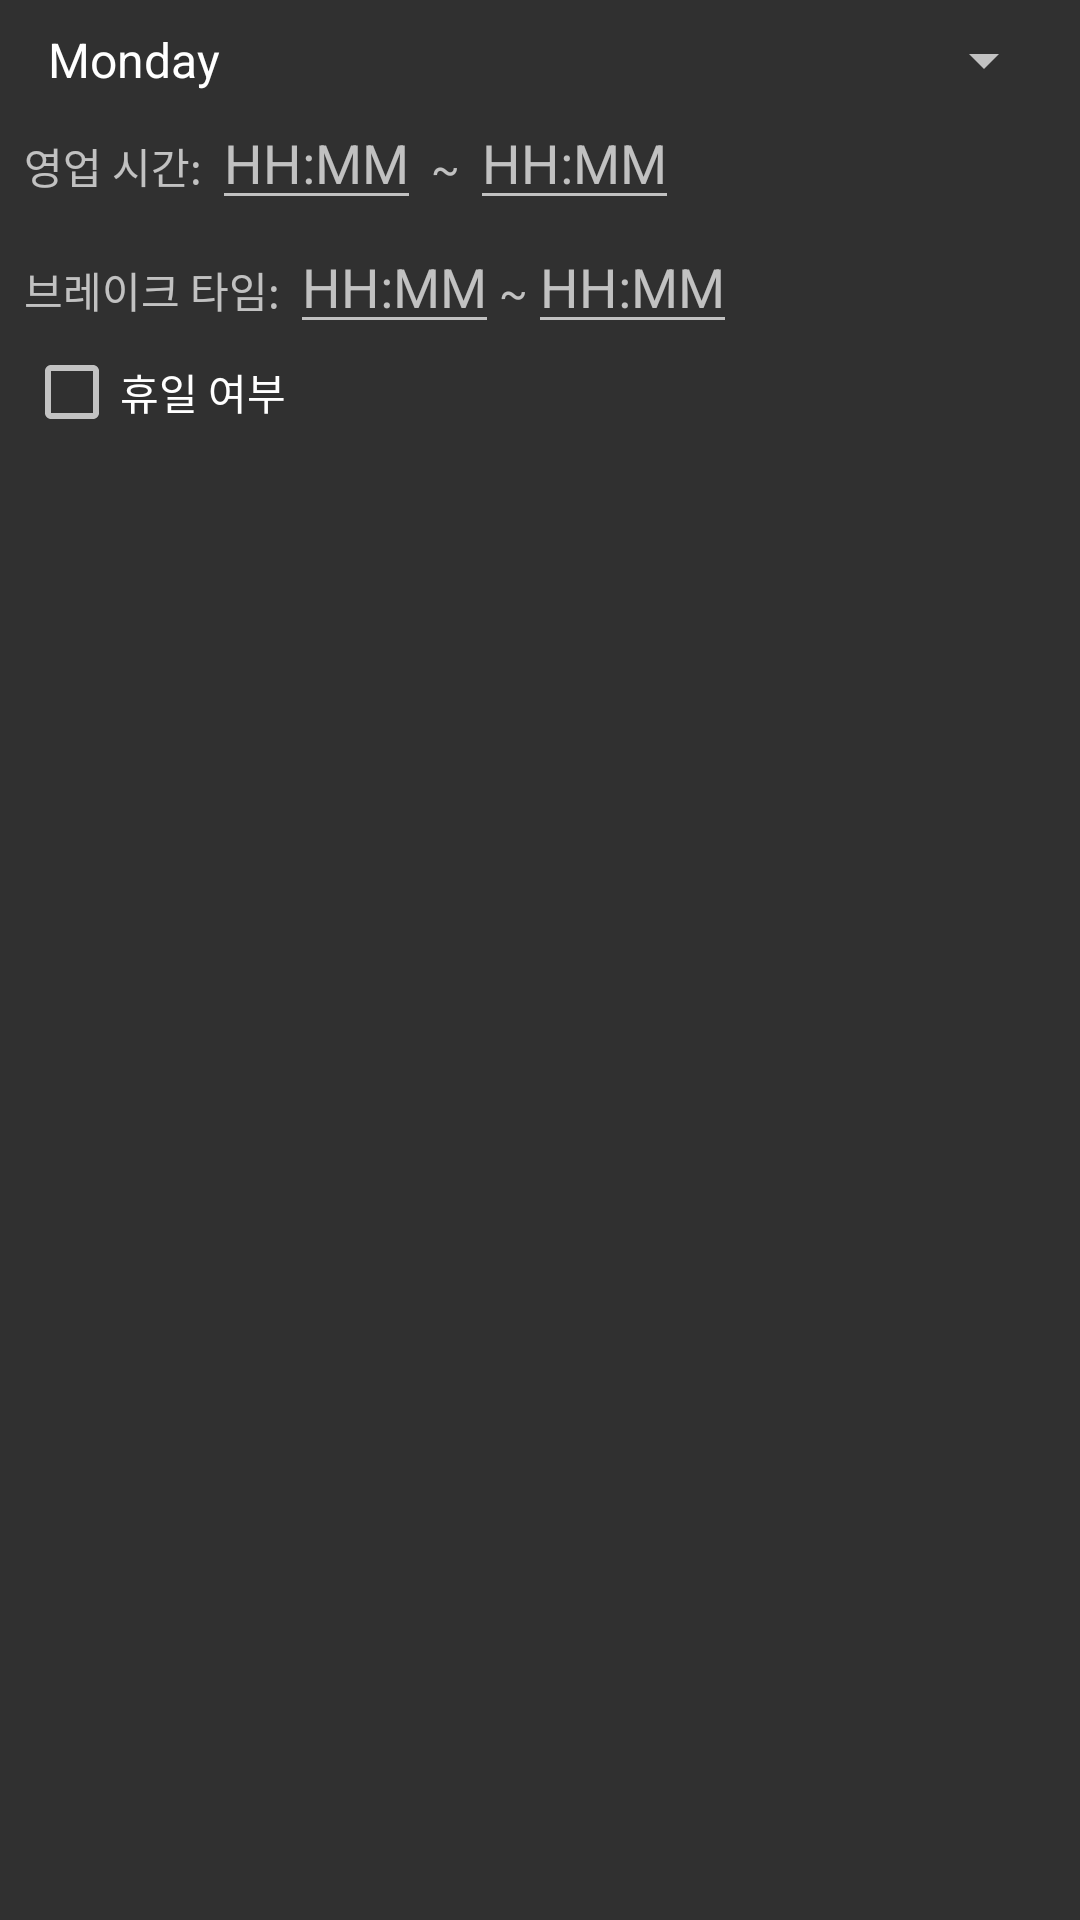

The Android layout XML behind this screen, and the referenced resources:
<!-- AndroidManifest.xml: application theme Theme.AppCompat.NoActionBar -->
<!-- res/layout/business_day_edit.xml -->
<LinearLayout xmlns:android="http://schemas.android.com/apk/res/android"
    android:layout_width="match_parent"
    android:layout_height="wrap_content"
    android:orientation="vertical"
    android:padding="8dp">

    

    
    <Spinner
        android:id="@+id/spinnerDayOfWeek"
        android:layout_width="match_parent"
        android:layout_height="wrap_content"
        android:entries="@array/days_of_week"
        android:spinnerMode="dropdown"/>

    <LinearLayout
        android:layout_width="match_parent"
        android:layout_height="wrap_content"
        android:orientation="horizontal">
        <TextView
            android:layout_width="wrap_content"
            android:layout_height="wrap_content"
            android:text="영업 시간: " />

        <EditText
            android:id="@+id/editOpeningTime"
            android:layout_width="wrap_content"
            android:layout_height="wrap_content"
            android:hint="HH:MM"
            android:inputType="time" />

        <TextView
            android:layout_width="wrap_content"
            android:layout_height="wrap_content"
            android:text=" ~ " />

        <EditText
            android:id="@+id/editClosingTime"
            android:layout_width="wrap_content"
            android:layout_height="wrap_content"
            android:hint="HH:MM"
            android:inputType="time" />
    </LinearLayout>

    
    <LinearLayout
        android:layout_width="match_parent"
        android:layout_height="wrap_content"
        android:orientation="horizontal">
        <TextView
            android:layout_width="wrap_content"
            android:layout_height="wrap_content"
            android:text="브레이크 타임: " />

        <EditText
            android:id="@+id/editStartBreakTime"
            android:layout_width="wrap_content"
            android:layout_height="wrap_content"
            android:hint="HH:MM"
            android:inputType="time" />

        <TextView
            android:layout_width="wrap_content"
            android:layout_height="wrap_content"
            android:text="~" />

        <EditText
            android:id="@+id/editStopBreakTime"
            android:layout_width="wrap_content"
            android:layout_height="wrap_content"
            android:hint="HH:MM"
            android:inputType="time" />
    </LinearLayout>

    
    <CheckBox
        android:id="@+id/checkboxHoliday"
        android:layout_width="wrap_content"
        android:layout_height="wrap_content"
        android:text="휴일 여부" />
</LinearLayout>
<!-- resources referenced by this layout -->
<resources>
  <string-array name="days_of_week">
          <item>Monday</item>
          <item>Tuesday</item>
          <item>Wednesday</item>
          <item>Thursday</item>
          <item>Friday</item>
          <item>Saturday</item>
          <item>Sunday</item>
      </string-array>
</resources>
